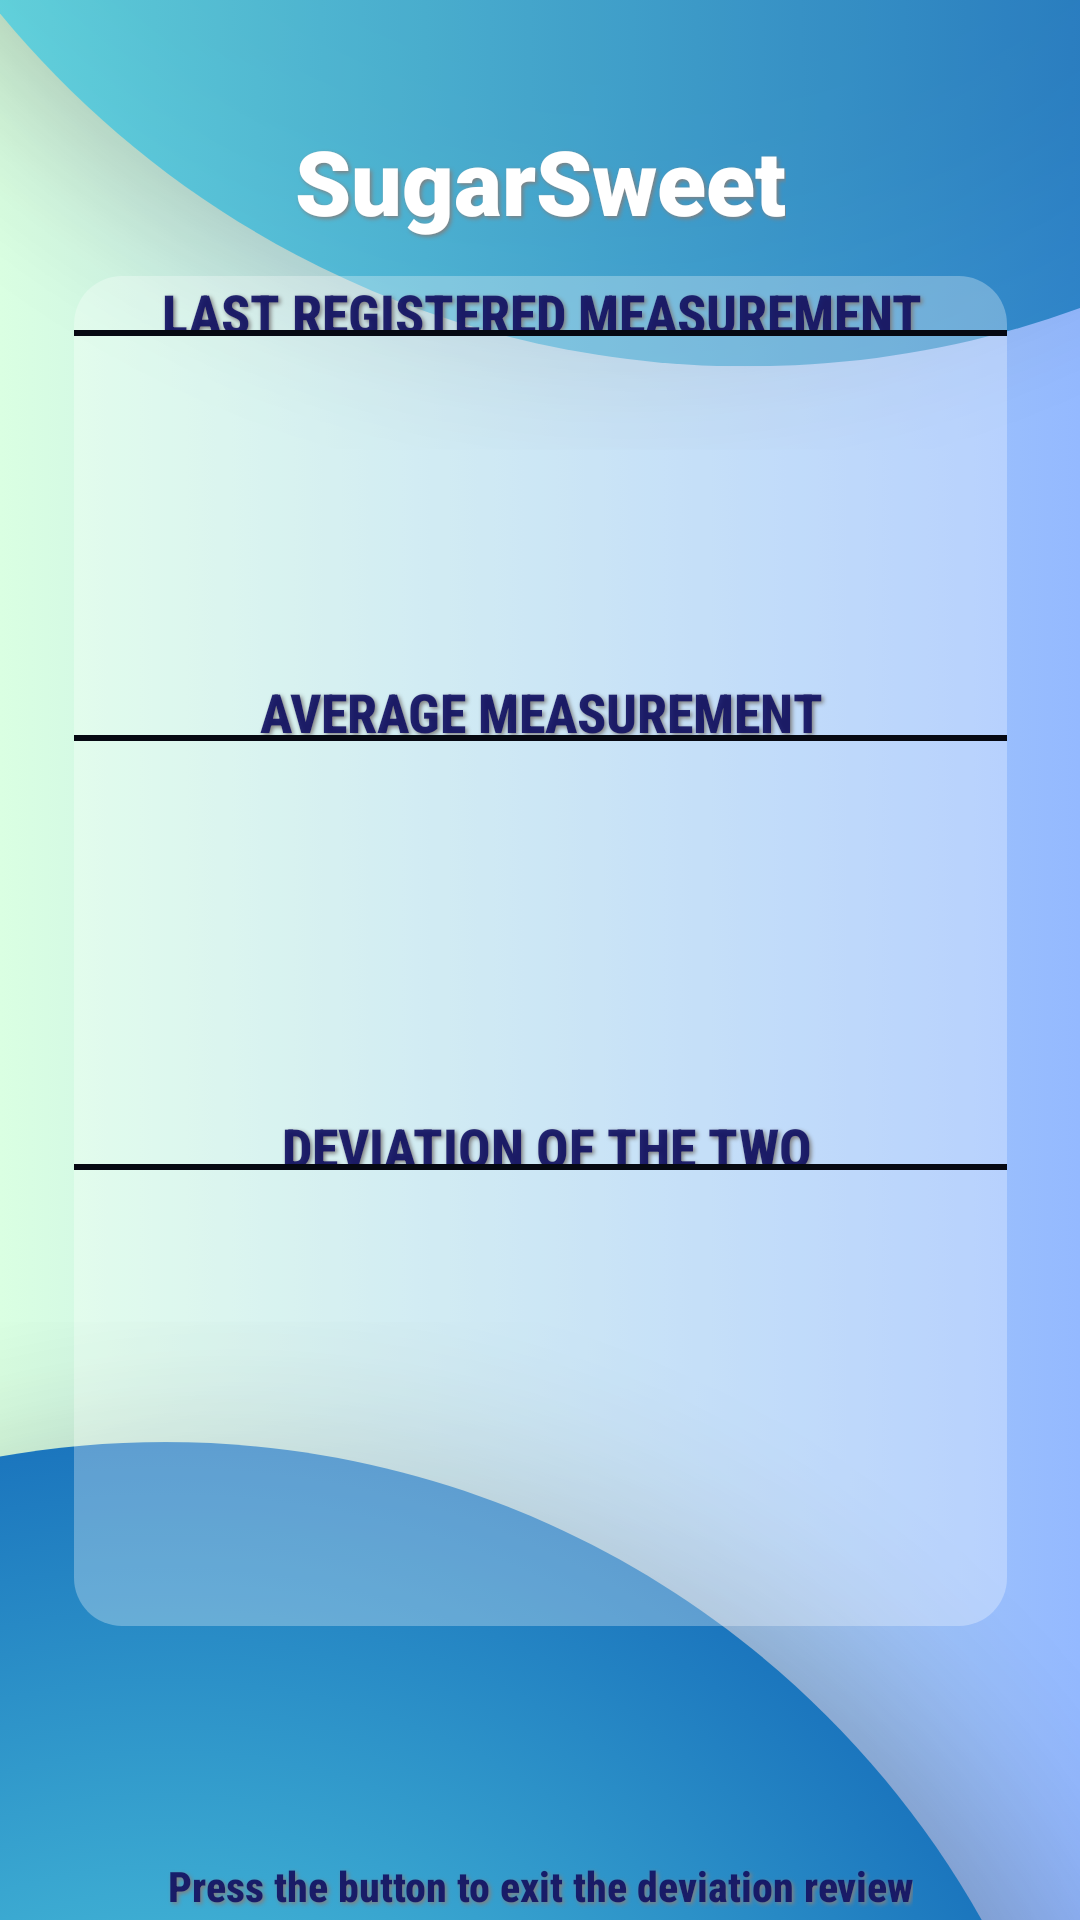

This screen was rendered from an Android layout file. Write that file and the resources it references.
<!-- AndroidManifest.xml: activity theme Theme.SugarSweet -->
<!-- res/layout/activity_deviation_stats.xml -->
<?xml version="1.0" encoding="utf-8"?>
<androidx.constraintlayout.widget.ConstraintLayout xmlns:android="http://schemas.android.com/apk/res/android"
    xmlns:app="http://schemas.android.com/apk/res-auto"
    xmlns:tools="http://schemas.android.com/tools"
    android:id="@+id/main"
    android:layout_width="match_parent"
    android:layout_height="match_parent"
    android:background="@drawable/background_image"
    tools:context=".view.Diabetic.Statistics.DeviationStatsActivity">

    <TextView
        android:id="@+id/textView2"
        android:layout_width="wrap_content"
        android:layout_height="wrap_content"
        android:layout_gravity="center"
        android:layout_marginTop="40dp"
        android:fontFamily="sans-serif-black"
        android:shadowColor="#808080"
        android:shadowDx="2"
        android:shadowDy="2"
        android:shadowRadius="3"
        android:text="@string/sugarsweet"
        android:textAlignment="center"
        android:textColor="@android:color/white"
        android:textSize="30sp"
        android:textStyle="bold"
        android:typeface="serif"
        app:layout_constraintBottom_toBottomOf="parent"
        app:layout_constraintEnd_toEndOf="parent"
        app:layout_constraintStart_toStartOf="parent"
        app:layout_constraintTop_toTopOf="parent"
        app:layout_constraintVertical_bias="0.0">

    </TextView>

    <androidx.constraintlayout.widget.ConstraintLayout
        android:id="@+id/constraintLayout"
        android:layout_width="311dp"
        android:layout_height="450dp"
        android:layout_marginTop="92dp"
        android:background="@drawable/rounded_background"
        app:layout_constraintEnd_toEndOf="parent"
        app:layout_constraintStart_toStartOf="parent"
        app:layout_constraintTop_toTopOf="parent">

        

        <TextView
            android:id="@+id/textView9"
            android:layout_width="315dp"
            android:layout_height="20dp"
            android:fontFamily="sans-serif-condensed-medium"
            android:shadowColor="#808080"
            android:shadowDx="2"
            android:shadowDy="2"
            android:shadowRadius="3"
            android:text="@string/average_measurement"
            android:textAlignment="center"
            android:textColor="#E7111162"
            android:textSize="18sp"
            android:textStyle="bold"
            app:layout_constraintEnd_toEndOf="parent"
            app:layout_constraintStart_toStartOf="parent"
            app:layout_constraintTop_toBottomOf="@+id/lasttextview" />

        <View
            android:id="@+id/view2"
            android:layout_width="match_parent"
            android:layout_height="2dp"
            android:background="#060912"
            app:layout_constraintBottom_toBottomOf="parent"
            app:layout_constraintEnd_toEndOf="parent"
            app:layout_constraintHorizontal_bias="0.0"
            app:layout_constraintStart_toStartOf="parent"
            app:layout_constraintTop_toBottomOf="@+id/textView9"
            app:layout_constraintVertical_bias="0.0" />

        <TextView
            android:id="@+id/averagetextview"
            android:layout_width="306dp"
            android:layout_height="113dp"
            android:layout_marginTop="12dp"
            android:fontFamily="@font/adlam_display"
            android:gravity="center"
            android:textAlignment="center"
            android:textAllCaps="false"
            android:textSize="20sp"
            android:textStyle="bold"
            app:layout_constraintEnd_toEndOf="parent"
            app:layout_constraintHorizontal_bias="0.47"
            app:layout_constraintStart_toStartOf="parent"
            app:layout_constraintTop_toBottomOf="@+id/textView9" />

        <TextView
            android:id="@+id/textView10"
            android:layout_width="315dp"
            android:layout_height="20dp"
            android:fontFamily="sans-serif-condensed-medium"
            android:shadowColor="#808080"
            android:shadowDx="2"
            android:shadowDy="2"
            android:shadowRadius="3"
            android:text="@string/last_registered_measurement"
            android:textAlignment="center"
            android:textColor="#E7111162"
            android:textSize="18sp"
            android:textStyle="bold"
            app:layout_constraintBottom_toTopOf="@+id/textView9"
            app:layout_constraintEnd_toEndOf="parent"
            app:layout_constraintStart_toStartOf="parent"
            app:layout_constraintTop_toTopOf="parent"
            app:layout_constraintVertical_bias="0.0" />

        <View
            android:id="@+id/view3"
            android:layout_width="match_parent"
            android:layout_height="2dp"
            android:background="#060912"
            app:layout_constraintBottom_toTopOf="@+id/lasttextview"
            app:layout_constraintStart_toStartOf="parent"
            app:layout_constraintTop_toTopOf="@+id/textView10"
            app:layout_constraintVertical_bias="1.0" />

        <TextView
            android:id="@+id/lasttextview"
            android:layout_width="306dp"
            android:layout_height="113dp"
            android:fontFamily="@font/adlam_display"
            android:gravity="center"
            android:textAlignment="center"
            android:textAllCaps="false"
            android:textSize="20sp"
            android:textStyle="bold"
            app:layout_constraintBottom_toTopOf="@+id/textView9"
            app:layout_constraintEnd_toEndOf="parent"
            app:layout_constraintStart_toStartOf="parent"
            app:layout_constraintTop_toBottomOf="@+id/textView10" />

        <TextView
            android:id="@+id/textView11"
            android:layout_width="315dp"
            android:layout_height="20dp"
            android:layout_marginTop="113dp"
            android:fontFamily="sans-serif-condensed-medium"
            android:shadowColor="#808080"
            android:shadowDx="2"
            android:shadowDy="2"
            android:shadowRadius="3"
            android:text="@string/deviation_of_the_two"
            android:textAlignment="center"
            android:textColor="#E7111162"
            android:textSize="18sp"
            android:textStyle="bold"
            app:layout_constraintEnd_toEndOf="parent"
            app:layout_constraintHorizontal_bias="0.0"
            app:layout_constraintStart_toStartOf="parent"
            app:layout_constraintTop_toTopOf="@+id/averagetextview" />

        <View
            android:id="@+id/view4"
            android:layout_width="match_parent"
            android:layout_height="2dp"
            android:background="#060912"
            app:layout_constraintBottom_toBottomOf="@+id/textView11"
            app:layout_constraintTop_toBottomOf="@+id/averagetextview"
            app:layout_constraintVertical_bias="1.0"
            tools:layout_editor_absoluteX="-4dp" />

        <TextView
            android:id="@+id/deviationtextview"
            android:layout_width="302dp"
            android:layout_height="97dp"
            android:fontFamily="@font/adlam_display"
            android:gravity="center"
            android:textAlignment="center"
            android:textAllCaps="false"
            android:textSize="20sp"
            android:textStyle="bold"
            app:layout_constraintBottom_toBottomOf="parent"
            app:layout_constraintEnd_toEndOf="parent"
            app:layout_constraintStart_toStartOf="parent"
            app:layout_constraintTop_toBottomOf="@+id/textView11" />

    </androidx.constraintlayout.widget.ConstraintLayout>

    <TextView
        android:id="@+id/exitView"
        android:layout_width="wrap_content"
        android:layout_height="wrap_content"
        android:fontFamily="sans-serif-condensed-medium"
        android:shadowColor="#808080"
        android:shadowDx="2"
        android:shadowDy="2"
        android:shadowRadius="3"
        android:text="@string/press_the_button_to_exit_the_deviation_review"
        android:textAlignment="center"
        android:textColor="#E7111162"
        android:textStyle="bold"
        app:layout_constraintBottom_toTopOf="@+id/exitButton"
        app:layout_constraintEnd_toEndOf="parent"
        app:layout_constraintStart_toStartOf="parent"
        app:layout_constraintTop_toBottomOf="@+id/constraintLayout"
        app:layout_constraintVertical_bias="1.0" />

    <Button
        android:id="@+id/exitButton"
        android:layout_width="wrap_content"
        android:layout_height="wrap_content"
        android:layout_marginTop="96dp"
        android:alpha="0.65"
        android:backgroundTint="#D6061254"
        android:text="@string/exit"
        app:layout_constraintEnd_toEndOf="parent"
        app:layout_constraintHorizontal_bias="0.498"
        app:layout_constraintStart_toStartOf="parent"
        app:layout_constraintTop_toBottomOf="@+id/constraintLayout" />

</androidx.constraintlayout.widget.ConstraintLayout>
<!-- resources referenced by this layout -->
<resources>
  <!-- drawable background_image: png bitmap (drawable, 358908 bytes) -->
  <!-- drawable rounded_background (drawable) -->
  <?xml version="1.0" encoding="utf-8"?>
  
  <shape xmlns:android="http://schemas.android.com/apk/res/android"
      android:shape="rectangle">
  
      
      <solid android:color="#4BFFFFFF" />  
  
      
      <corners android:radius="16dp"/>  
  
  
  </shape>
  <string name="average_measurement">AVERAGE MEASUREMENT</string>
  <string name="deviation_of_the_two">DEVIATION OF THE TWO</string>
  <string name="exit">EXIT</string>
  <string name="last_registered_measurement">LAST REGISTERED MEASUREMENT</string>
  <string name="press_the_button_to_exit_the_deviation_review">Press the button to exit the deviation review</string>
  <string name="sugarsweet">SugarSweet</string>
  <style name="Theme.SugarSweet" parent="Base.Theme.SugarSweet" />
  <style name="Base.Theme.SugarSweet" parent="Theme.Material3.DayNight.NoActionBar">
          
          
      </style>
</resources>
